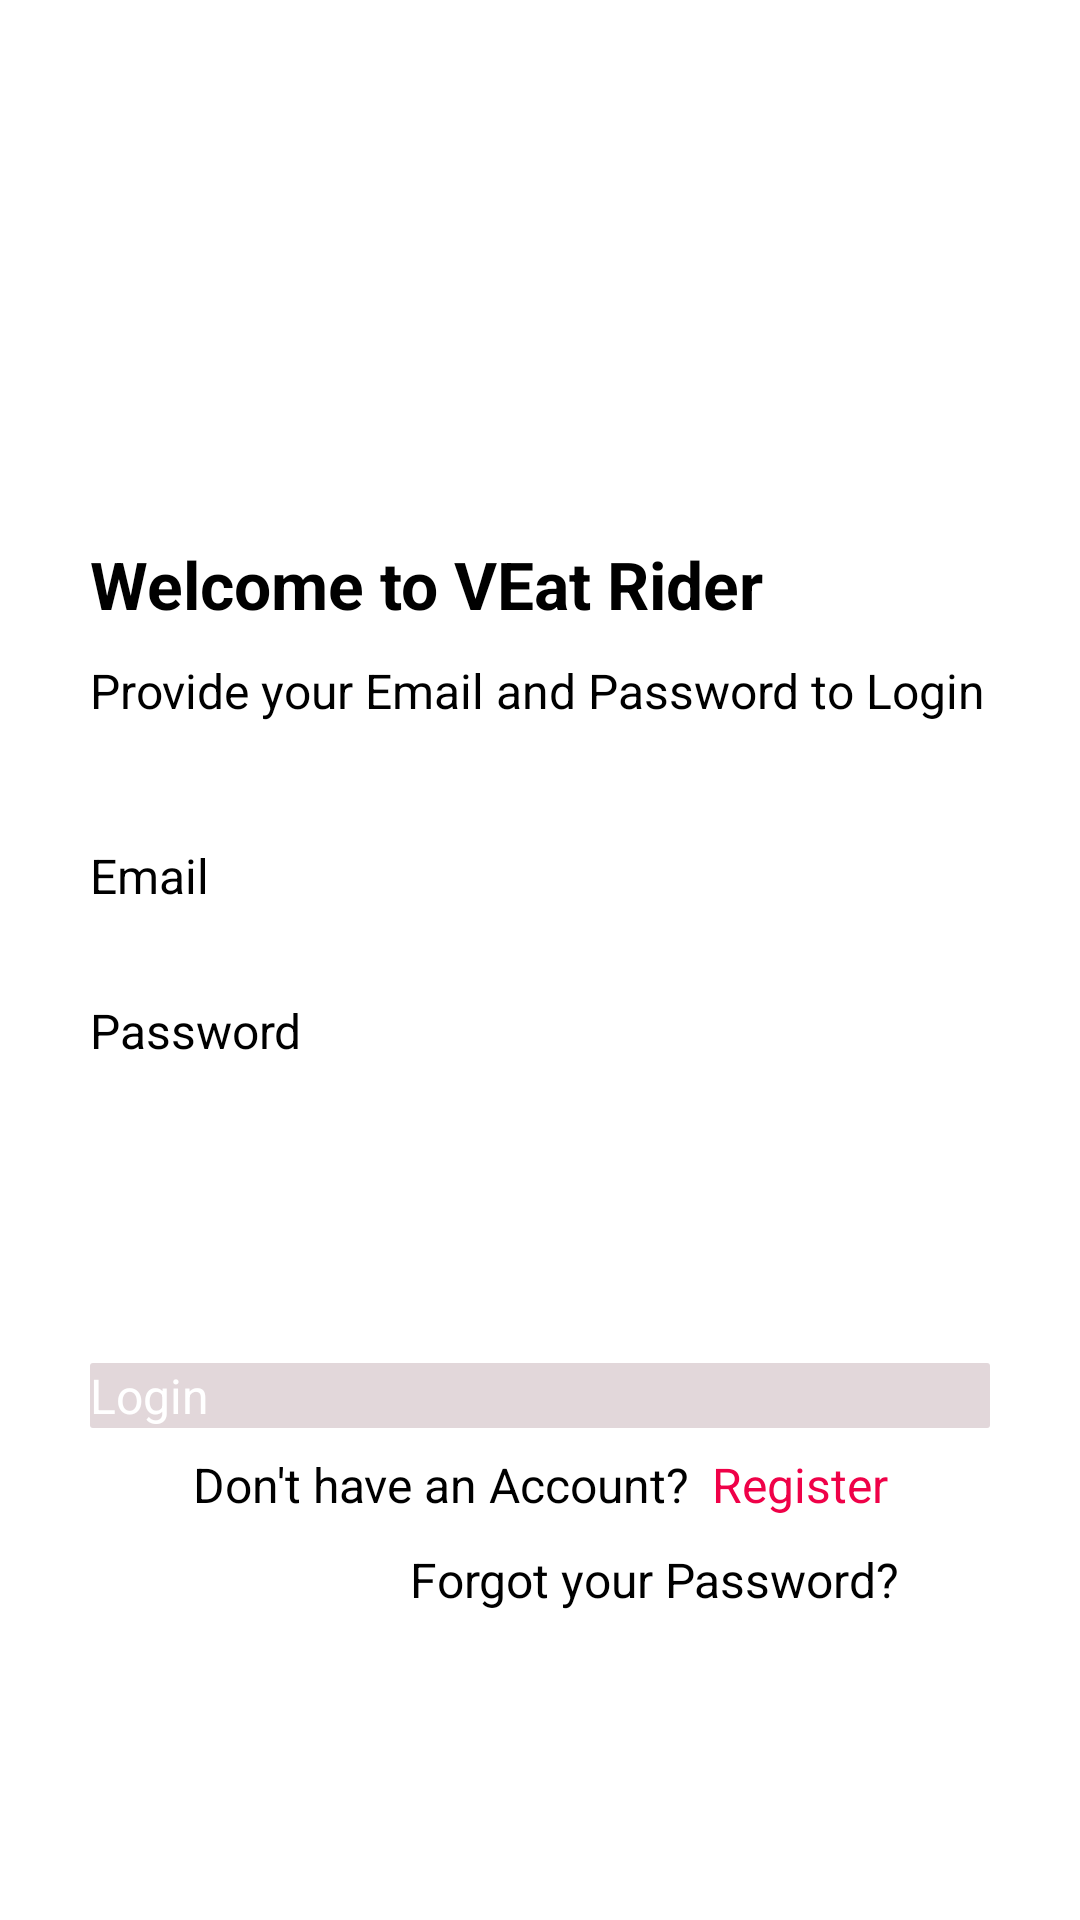

Write the Android layout XML for this screen, with the resource values it uses.
<!-- AndroidManifest.xml: application theme Theme.FoodDeliverForTrain -->
<!-- res/layout/activity_rider_login.xml -->
<?xml version="1.0" encoding="utf-8"?>
<LinearLayout xmlns:android="http://schemas.android.com/apk/res/android"
    xmlns:tools="http://schemas.android.com/tools"
    android:layout_width="match_parent"
    android:layout_height="match_parent"
    android:background="@color/background"
    android:orientation="vertical"
    tools:context=".rider.RiderLogin">

    <LinearLayout
        android:layout_width="match_parent"
        android:layout_height="match_parent"
        android:layout_marginLeft="30dp"
        android:layout_marginRight="30dp"
        android:orientation="vertical">

        <ImageView
            android:layout_width="100dp"
            android:layout_height="100dp"
            android:layout_marginTop="40dp"
            android:src="@drawable/delivery" />

        <TextView
            android:layout_width="wrap_content"
            android:layout_height="wrap_content"
            android:layout_marginTop="40dp"
            android:text="@string/title_food_rider"
            android:textColor="@color/textColor"
            android:textSize="22sp"
            android:textStyle="bold" />

        <TextView
            android:layout_width="wrap_content"
            android:layout_height="wrap_content"
            android:layout_marginTop="10dp"
            android:text="Provide your Email and Password to Login"
            android:textColor="@color/textColor"
            android:textSize="16sp" />


        <EditText
            android:id="@+id/et_email"
            android:layout_width="match_parent"
            android:layout_height="wrap_content"
            android:layout_marginTop="40dp"
            android:hint="Email"
            android:textColor="@color/textColor"
            android:textSize="16sp" />

        <EditText
            android:id="@+id/et_password"
            android:layout_width="match_parent"
            android:layout_height="wrap_content"
            android:layout_marginTop="30dp"
            android:hint="Password"
            android:textColor="@color/textColor"
            android:textSize="16sp" />

        <Button
            android:id="@+id/btn_login"
            android:layout_width="match_parent"
            android:layout_height="wrap_content"
            android:layout_gravity="bottom"
            android:layout_marginTop="100dp"
            android:background="@drawable/bg_rounded_input_field"
            android:text="Login"
            android:textAllCaps="false"
            android:textColor="@color/white"
            android:textSize="16sp" />

        <LinearLayout
            android:layout_width="match_parent"
            android:layout_height="wrap_content"
            android:layout_marginTop="8dp"
            android:gravity="center"
            android:orientation="horizontal">

            <TextView
                android:layout_width="wrap_content"
                android:layout_height="wrap_content"
                android:text="Don't have an Account?"
                android:textAlignment="center"
                android:textColor="@color/textColor"
                android:textSize="16sp" />

            <TextView
                android:id="@+id/tv_registerButton"
                android:layout_width="wrap_content"
                android:layout_height="wrap_content"
                android:layout_marginLeft="8dp"
                android:text="Register"
                android:textAlignment="center"
                android:textColor="@color/textGreen"
                android:textSize="16sp" />

        </LinearLayout>

        <LinearLayout
            android:layout_width="match_parent"
            android:layout_height="wrap_content"
            android:gravity="end"
            android:orientation="horizontal">

            <TextView
                android:id="@+id/tv_forgotPassword"
                android:layout_width="wrap_content"
                android:layout_height="wrap_content"
                android:layout_marginTop="10dp"
                android:layout_marginRight="30dp"
                android:text="Forgot your Password?"
                android:textColor="@color/textColor"
                android:textSize="16sp" />

        </LinearLayout>

    </LinearLayout>


</LinearLayout>
<!-- resources referenced by this layout -->
<resources>
  <color name="background">#FFFFFFFF</color>
  <color name="textColor">#FF000000</color>
  <color name="textGreen">#ef0148</color>
  <color name="white">#FFFFFFFF</color>
  <!-- drawable bg_rounded_input_field (drawable) -->
  <?xml version="1.0" encoding="utf-8"?>
  <shape xmlns:android="http://schemas.android.com/apk/res/android"
      android:shape="rectangle">
  
      <solid android:color="#E2D7DA" />
      <corners android:radius="1dp"></corners>
  
  </shape>
  <string name="title_food_rider">Welcome to VEat Rider</string>
</resources>
